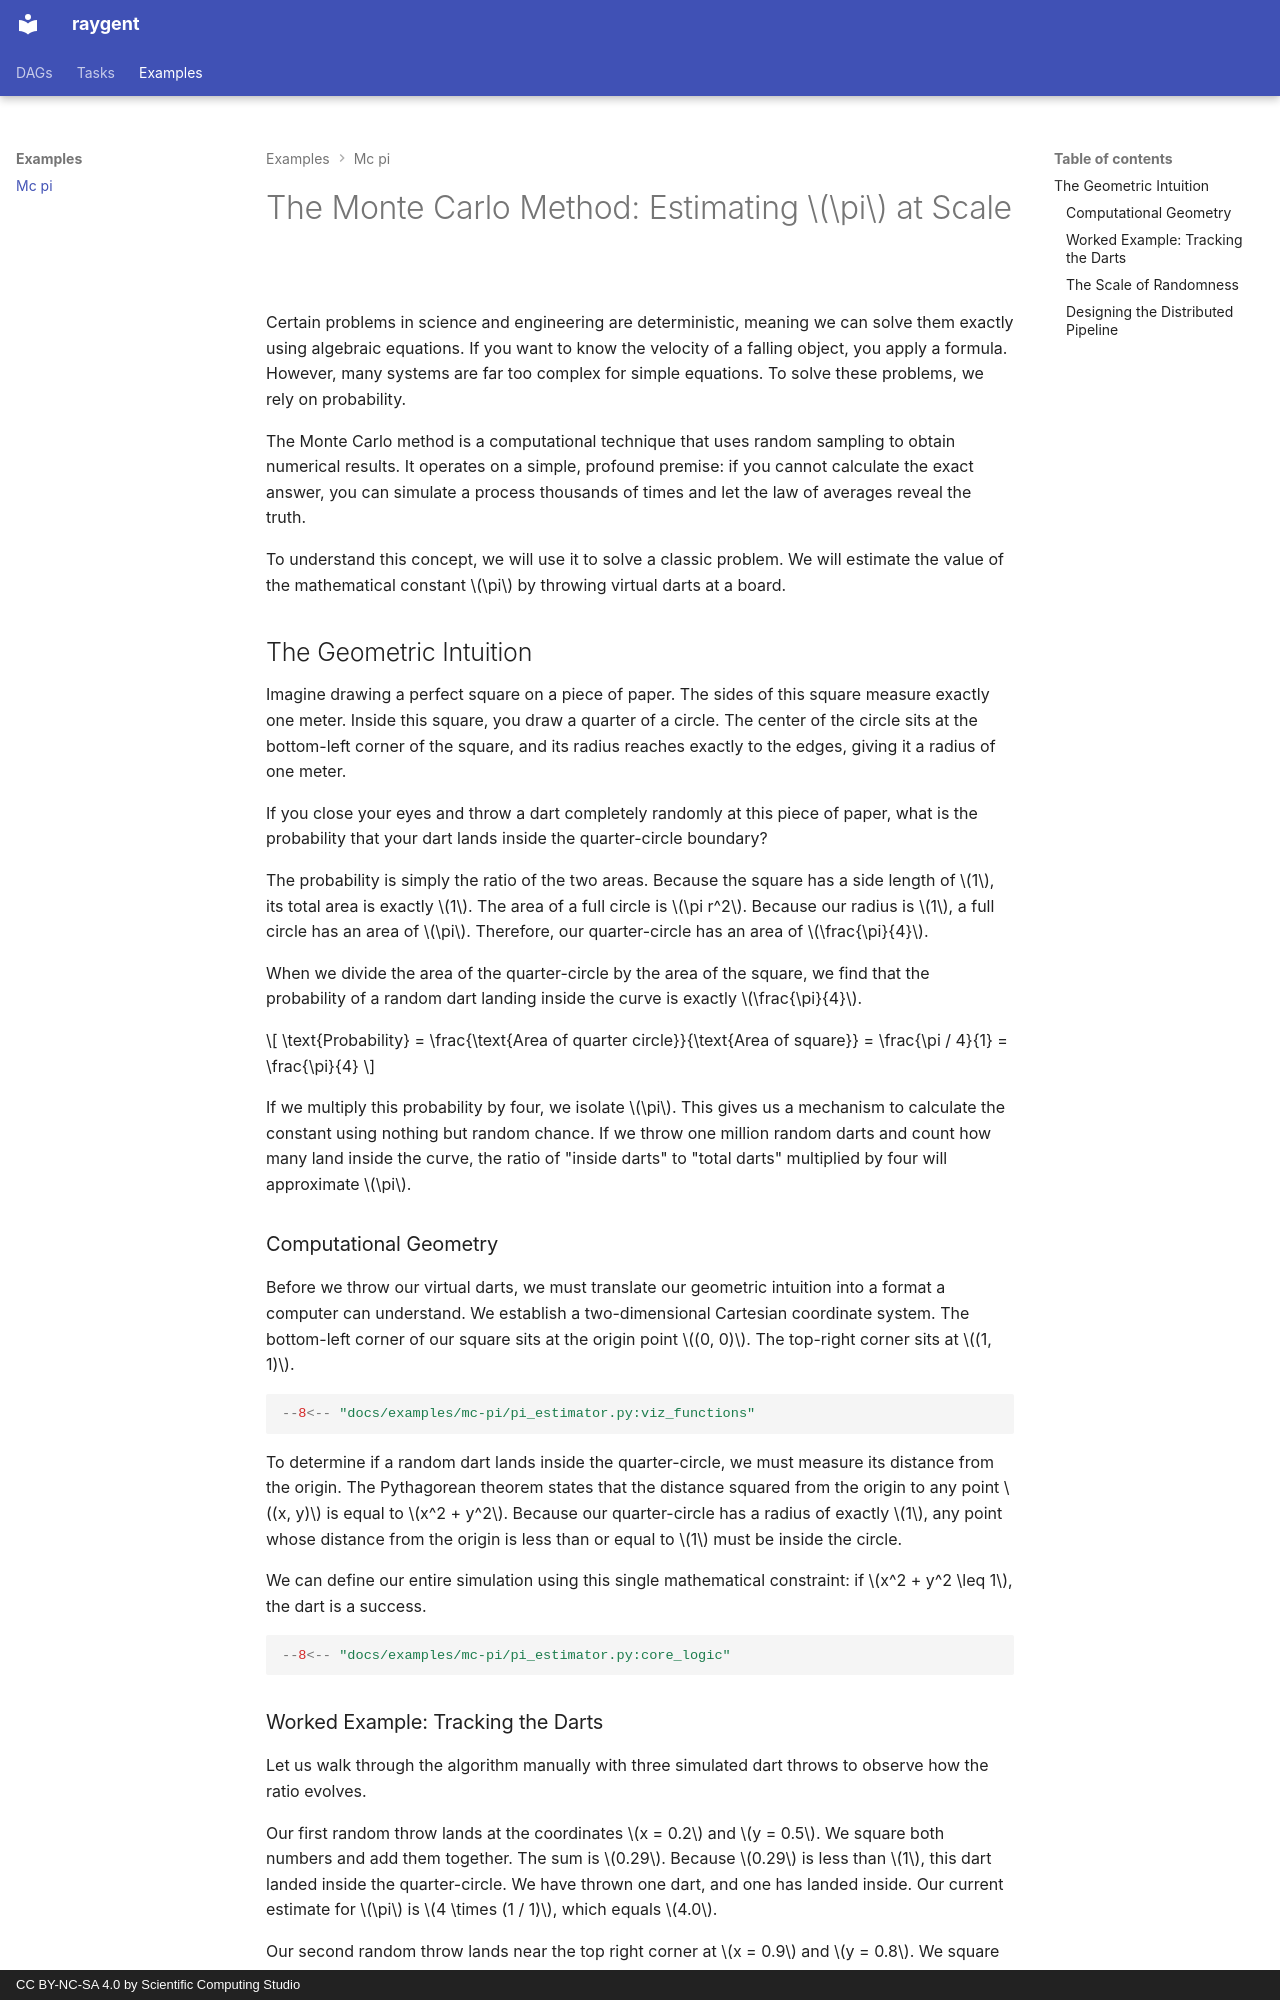

repository: scienting/raygent · page: examples/mc-pi/index.html · generator: mkdocs · copyright: CC BY-NC-SA 4.0 by Scientific Computing Studio

# The Monte Carlo Method: Estimating $\pi$ at Scale

Certain problems in science and engineering are deterministic, meaning we can solve them exactly using algebraic equations.
If you want to know the velocity of a falling object, you apply a formula. However, many systems are far too complex for simple equations.
To solve these problems, we rely on probability.

The Monte Carlo method is a computational technique that uses random sampling to obtain numerical results.
It operates on a simple, profound premise: if you cannot calculate the exact answer, you can simulate a process thousands of times and let the law of averages reveal the truth.

To understand this concept, we will use it to solve a classic problem. We will estimate the value of the mathematical constant $\pi$ by throwing virtual darts at a board.

## The Geometric Intuition

Imagine drawing a perfect square on a piece of paper.
The sides of this square measure exactly one meter.
Inside this square, you draw a quarter of a circle.
The center of the circle sits at the bottom-left corner of the square, and its radius reaches exactly to the edges, giving it a radius of one meter.

If you close your eyes and throw a dart completely randomly at this piece of paper, what is the probability that your dart lands inside the quarter-circle boundary?

The probability is simply the ratio of the two areas.
Because the square has a side length of $1$, its total area is exactly $1$.
The area of a full circle is $\pi r^2$.
Because our radius is $1$, a full circle has an area of $\pi$.
Therefore, our quarter-circle has an area of $\frac{\pi}{4}$.

When we divide the area of the quarter-circle by the area of the square, we find that the probability of a random dart landing inside the curve is exactly $\frac{\pi}{4}$.

$$
\text{Probability} = \frac{\text{Area of quarter circle}}{\text{Area of square}} = \frac{\pi / 4}{1} = \frac{\pi}{4}
$$

If we multiply this probability by four, we isolate $\pi$.
This gives us a mechanism to calculate the constant using nothing but random chance.
If we throw one million random darts and count how many land inside the curve, the ratio of "inside darts" to "total darts" multiplied by four will approximate $\pi$.

### Computational Geometry

Before we throw our virtual darts, we must translate our geometric intuition into a format a computer can understand.
We establish a two-dimensional Cartesian coordinate system.
The bottom-left corner of our square sits at the origin point $(0, 0)$.
The top-right corner sits at $(1, 1)$.

```python
--8<-- "docs/examples/mc-pi/pi_estimator.py:viz_functions"
```

To determine if a random dart lands inside the quarter-circle, we must measure its distance from the origin.
The Pythagorean theorem states that the distance squared from the origin to any point $(x, y)$ is equal to $x^2 + y^2$.
Because our quarter-circle has a radius of exactly $1$, any point whose distance from the origin is less than or equal to $1$ must be inside the circle.

We can define our entire simulation using this single mathematical constraint: if $x^2 + y^2 \leq 1$, the dart is a success.

```python
--8<-- "docs/examples/mc-pi/pi_estimator.py:core_logic"
```
